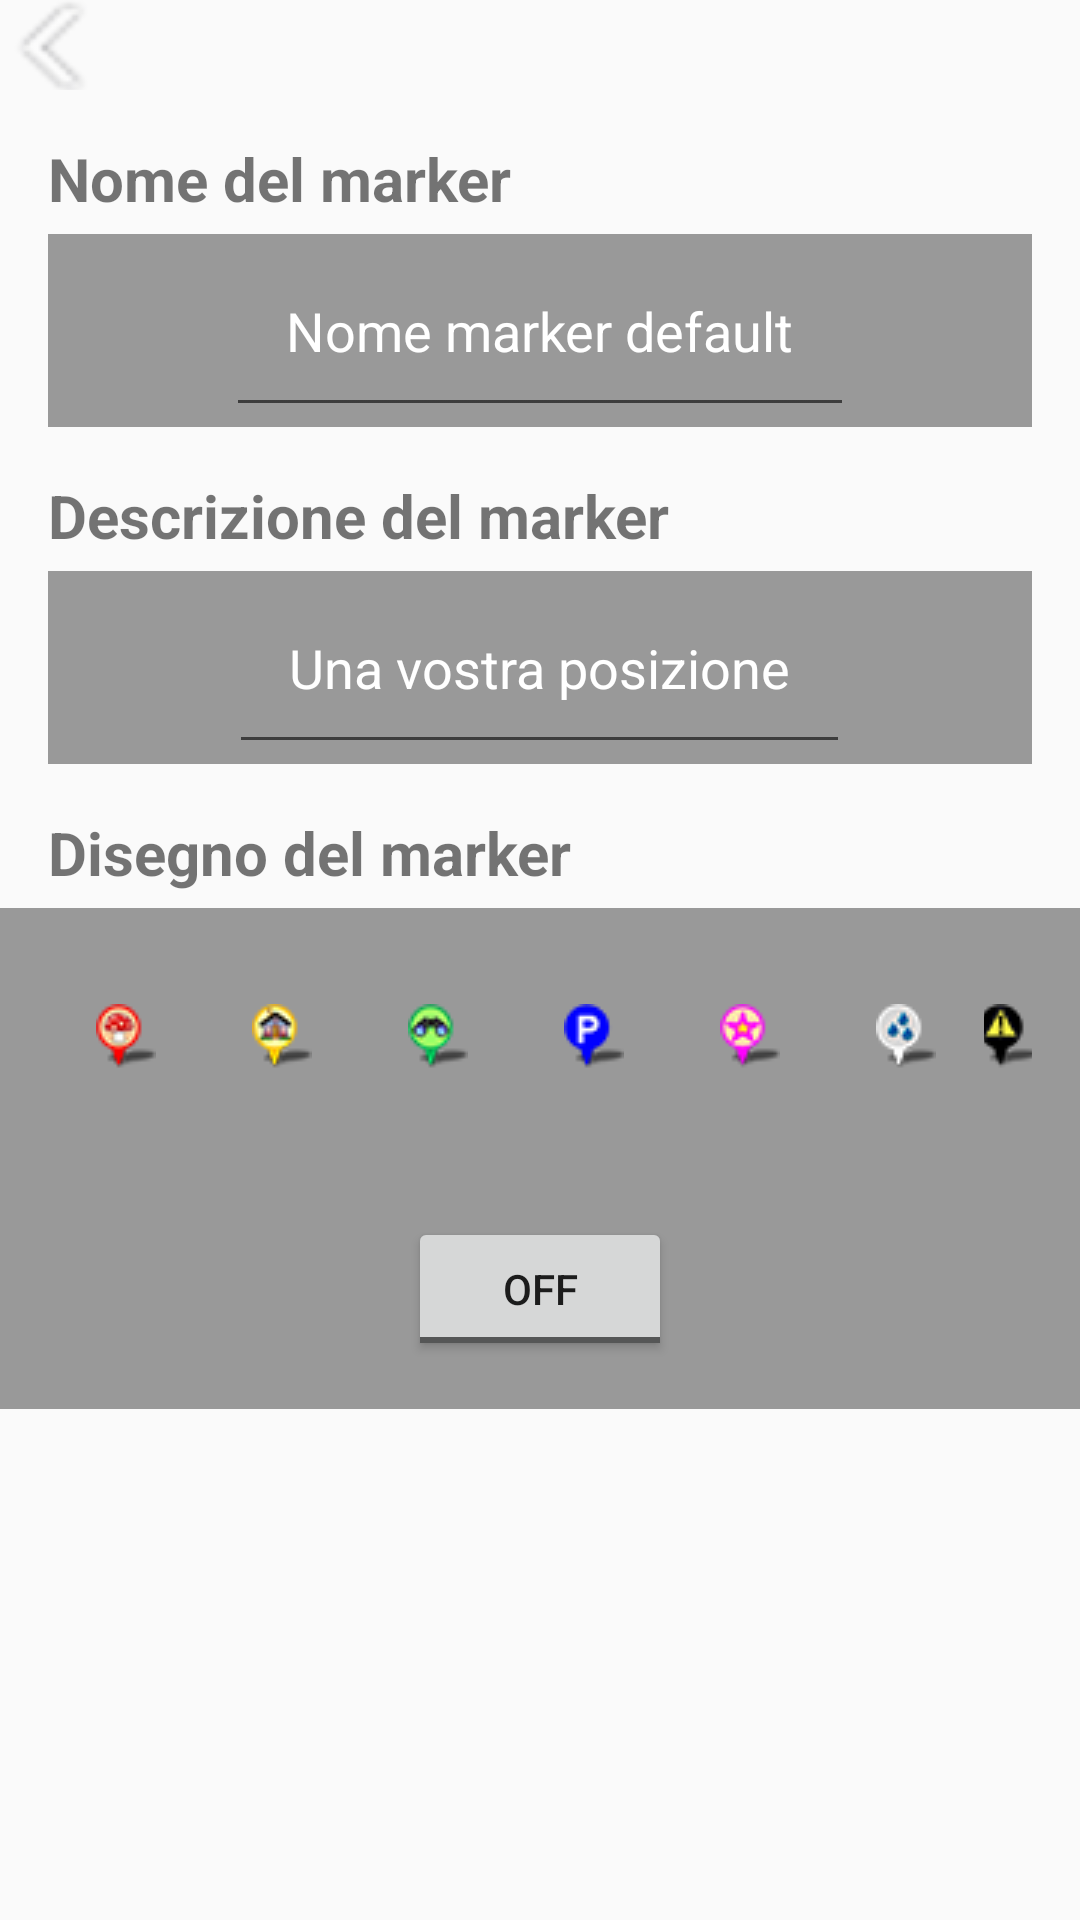

Layout XML and referenced resources for this Android screen:
<!-- AndroidManifest.xml: application theme AppTheme -->
<!-- res/layout/layout_settaggi_marker.xml -->
<?xml version="1.0" encoding="utf-8"?>
<LinearLayout xmlns:android="http://schemas.android.com/apk/res/android"
    android:orientation="vertical"
    android:layout_width="match_parent"
    android:layout_height="match_parent">
    <LinearLayout
        android:layout_width="wrap_content"
        android:layout_height="wrap_content"
        android:orientation="horizontal"
        >
        <ImageButton
            android:id="@+id/bottone_back"
            android:src="@drawable/left_arrow"
            android:layout_width="wrap_content"
            android:layout_height="30dp"
            android:layout_gravity="center_vertical"
            android:contentDescription="@string/immagine_non_presente"
            android:background="@android:color/transparent" />
    </LinearLayout>
    <LinearLayout
        android:layout_width="match_parent"
        android:layout_height="wrap_content"
        android:orientation="horizontal"
        android:baselineAligned="false"
        >
        <TextView
            android:layout_width="wrap_content"
            android:layout_height="wrap_content"
            android:text="@string/nome_del_marker"
            android:textStyle="bold"
            android:textSize="20sp"
            android:layout_gravity="center_vertical"
            android:paddingTop="16dp"
            android:paddingLeft="16dp"
            android:paddingBottom="5dp"/>
    </LinearLayout>
    <LinearLayout
        android:layout_width="match_parent"
        android:layout_height="wrap_content"
        android:orientation="horizontal"
        android:baselineAligned="false"
        android:gravity="center"
        >
        <LinearLayout
            android:layout_width="16dp"
            android:layout_height="wrap_content"
            android:orientation="horizontal"
            android:baselineAligned="false"
            android:gravity="center"
            >
        </LinearLayout>
        <LinearLayout
            android:layout_width="0dp"
            android:layout_height="wrap_content"
            android:layout_weight="1"
            android:orientation="horizontal"
            android:baselineAligned="false"
            android:background="@color/grigio_settaggi_marker"
            android:gravity="center"
            >
            <EditText
                android:layout_width="wrap_content"
                android:layout_height="wrap_content"
                android:hint="@string/nome_marker_default"
                android:textColor="@android:color/white"
                android:textColorHint="@android:color/white"
                android:padding="20dp"/>
        </LinearLayout>
        <LinearLayout
            android:layout_width="16dp"
            android:layout_height="wrap_content"
            android:orientation="horizontal"
            android:baselineAligned="false"
            android:gravity="center"
            >
        </LinearLayout>
    </LinearLayout>
    <LinearLayout
        android:layout_width="match_parent"
        android:layout_height="wrap_content"
        android:orientation="horizontal"
        android:baselineAligned="false"
        >
        <TextView
            android:layout_width="wrap_content"
            android:layout_height="wrap_content"
            android:text="@string/descrizione_del_marker"
            android:textStyle="bold"
            android:textSize="20sp"
            android:layout_gravity="center_vertical"
            android:paddingTop="16dp"
            android:paddingLeft="16dp"
            android:paddingBottom="5dp"/>
    </LinearLayout>
    <LinearLayout
        android:layout_width="match_parent"
        android:layout_height="wrap_content"
        android:orientation="horizontal"
        android:baselineAligned="false"
        android:gravity="center"
        >
        <LinearLayout
            android:layout_width="16dp"
            android:layout_height="wrap_content"
            android:orientation="horizontal"
            android:baselineAligned="false"
            android:gravity="center"
            >
        </LinearLayout>
        <LinearLayout
            android:layout_width="0dp"
            android:layout_height="wrap_content"
            android:layout_weight="1"
            android:orientation="horizontal"
            android:baselineAligned="false"
            android:background="@color/grigio_settaggi_marker"
            android:gravity="center"
            >
            <EditText
                android:layout_width="wrap_content"
                android:layout_height="wrap_content"
                android:hint="@string/vostra_posizione"
                android:textColor="@android:color/white"
                android:textColorHint="@android:color/white"
                android:padding="20dp"/>
        </LinearLayout>
        <LinearLayout
            android:layout_width="16dp"
            android:layout_height="wrap_content"
            android:orientation="horizontal"
            android:baselineAligned="false"
            android:gravity="center"
            >
        </LinearLayout>
    </LinearLayout>
    <LinearLayout
        android:layout_width="match_parent"
        android:layout_height="wrap_content"
        android:orientation="horizontal"
        android:baselineAligned="false"
        >
        <TextView
            android:layout_width="wrap_content"
            android:layout_height="wrap_content"
            android:text="@string/disegno_del_marker"
            android:textStyle="bold"
            android:textSize="20sp"
            android:layout_gravity="center_vertical"
            android:paddingTop="16dp"
            android:paddingLeft="16dp"
            android:paddingBottom="5dp"/>
    </LinearLayout>
    <LinearLayout
        android:layout_width="match_parent"
        android:layout_height="wrap_content"
        android:orientation="horizontal"
        android:baselineAligned="false"
        android:background="@color/grigio_settaggi_marker"
        android:gravity="center"
        android:padding="16dp"
        >
        <ImageButton
            android:src="@drawable/marker_rosso_ombra_piccolo"
            android:layout_width="wrap_content"
            android:layout_height="wrap_content"
            android:layout_gravity="center_vertical"
            android:contentDescription="@string/immagine_non_presente"
            android:background="@android:color/transparent"
            android:padding="16dp"
            android:onClick="iconaTipo1"
            />
        <ImageButton
            android:src="@drawable/marker_giallo_ombra_piccolo"
            android:layout_width="wrap_content"
            android:layout_height="wrap_content"
            android:layout_gravity="center_vertical"
            android:contentDescription="@string/immagine_non_presente"
            android:background="@android:color/transparent"
            android:padding="16dp"
            android:onClick="iconaTipo2"
            />
        <ImageButton
            android:src="@drawable/marker_verde_ombra_piccolo"
            android:layout_width="wrap_content"
            android:layout_height="wrap_content"
            android:layout_gravity="center_vertical"
            android:contentDescription="@string/immagine_non_presente"
            android:background="@android:color/transparent"
            android:padding="16dp"
            android:onClick="iconaTipo3"
            />
        <ImageButton
            android:src="@drawable/marker_blu_ombra_piccolo"
            android:layout_width="wrap_content"
            android:layout_height="wrap_content"
            android:layout_gravity="center_vertical"
            android:contentDescription="@string/immagine_non_presente"
            android:background="@android:color/transparent"
            android:padding="16dp"
            android:onClick="iconaTipo4"
            />
        <ImageButton
            android:src="@drawable/marker_magenta_ombra_piccolo"
            android:layout_width="wrap_content"
            android:layout_height="wrap_content"
            android:layout_gravity="center_vertical"
            android:contentDescription="@string/immagine_non_presente"
            android:background="@android:color/transparent"
            android:padding="16dp"
            android:onClick="iconaTipo5"
            />
        <ImageButton
            android:src="@drawable/marker_bianco_ombra_piccolo"
            android:layout_width="wrap_content"
            android:layout_height="wrap_content"
            android:layout_gravity="center_vertical"
            android:contentDescription="@string/immagine_non_presente"
            android:background="@android:color/transparent"
            android:padding="16dp"
            android:onClick="iconaTipo6"
            />
        <ImageButton
            android:src="@drawable/marker_nero_ombra_piccolo"
            android:layout_width="wrap_content"
            android:layout_height="wrap_content"
            android:layout_gravity="center_vertical"
            android:contentDescription="@string/immagine_non_presente"
            android:background="@android:color/transparent"
            android:padding="16dp"
            android:onClick="iconaTipo7"
            />
    </LinearLayout>
    <LinearLayout
        android:layout_width="match_parent"
        android:layout_height="wrap_content"
        android:orientation="horizontal"
        android:baselineAligned="false"
        android:background="@color/grigio_settaggi_marker"
        android:gravity="center"
        android:padding="16dp"
        >
        <ToggleButton
            android:layout_width="wrap_content"
            android:layout_height="wrap_content"
            android:textOn="ON"
            android:textOff="OFF"
            />
    </LinearLayout>
</LinearLayout>
<!-- resources referenced by this layout -->
<resources>
  <color name="grigio_settaggi_marker">#999999</color>
  <!-- drawable left_arrow: png bitmap (drawable-mdpi, 2172 bytes) -->
  <!-- drawable marker_bianco_ombra_piccolo: png bitmap (drawable-mdpi, 15877 bytes) -->
  <!-- drawable marker_blu_ombra_piccolo: png bitmap (drawable-mdpi, 15543 bytes) -->
  <!-- drawable marker_giallo_ombra_piccolo: png bitmap (drawable-mdpi, 15947 bytes) -->
  <!-- drawable marker_magenta_ombra_piccolo: png bitmap (drawable-mdpi, 15787 bytes) -->
  <!-- drawable marker_nero_ombra_piccolo: png bitmap (drawable-mdpi, 15577 bytes) -->
  <!-- drawable marker_rosso_ombra_piccolo: png bitmap (drawable-mdpi, 15837 bytes) -->
  <!-- drawable marker_verde_ombra_piccolo: png bitmap (drawable-mdpi, 16015 bytes) -->
  <string name="descrizione_del_marker">Descrizione del marker</string>
  <string name="disegno_del_marker">Disegno del marker</string>
  <string name="immagine_non_presente">Immagine non presente</string>
  <string name="nome_del_marker">Nome del marker</string>
  <string name="nome_marker_default">Nome marker default</string>
  <string name="vostra_posizione">Una vostra posizione</string>
  <style name="AppTheme" parent="Theme.AppCompat.Light.DarkActionBar">
          
      </style>
</resources>
